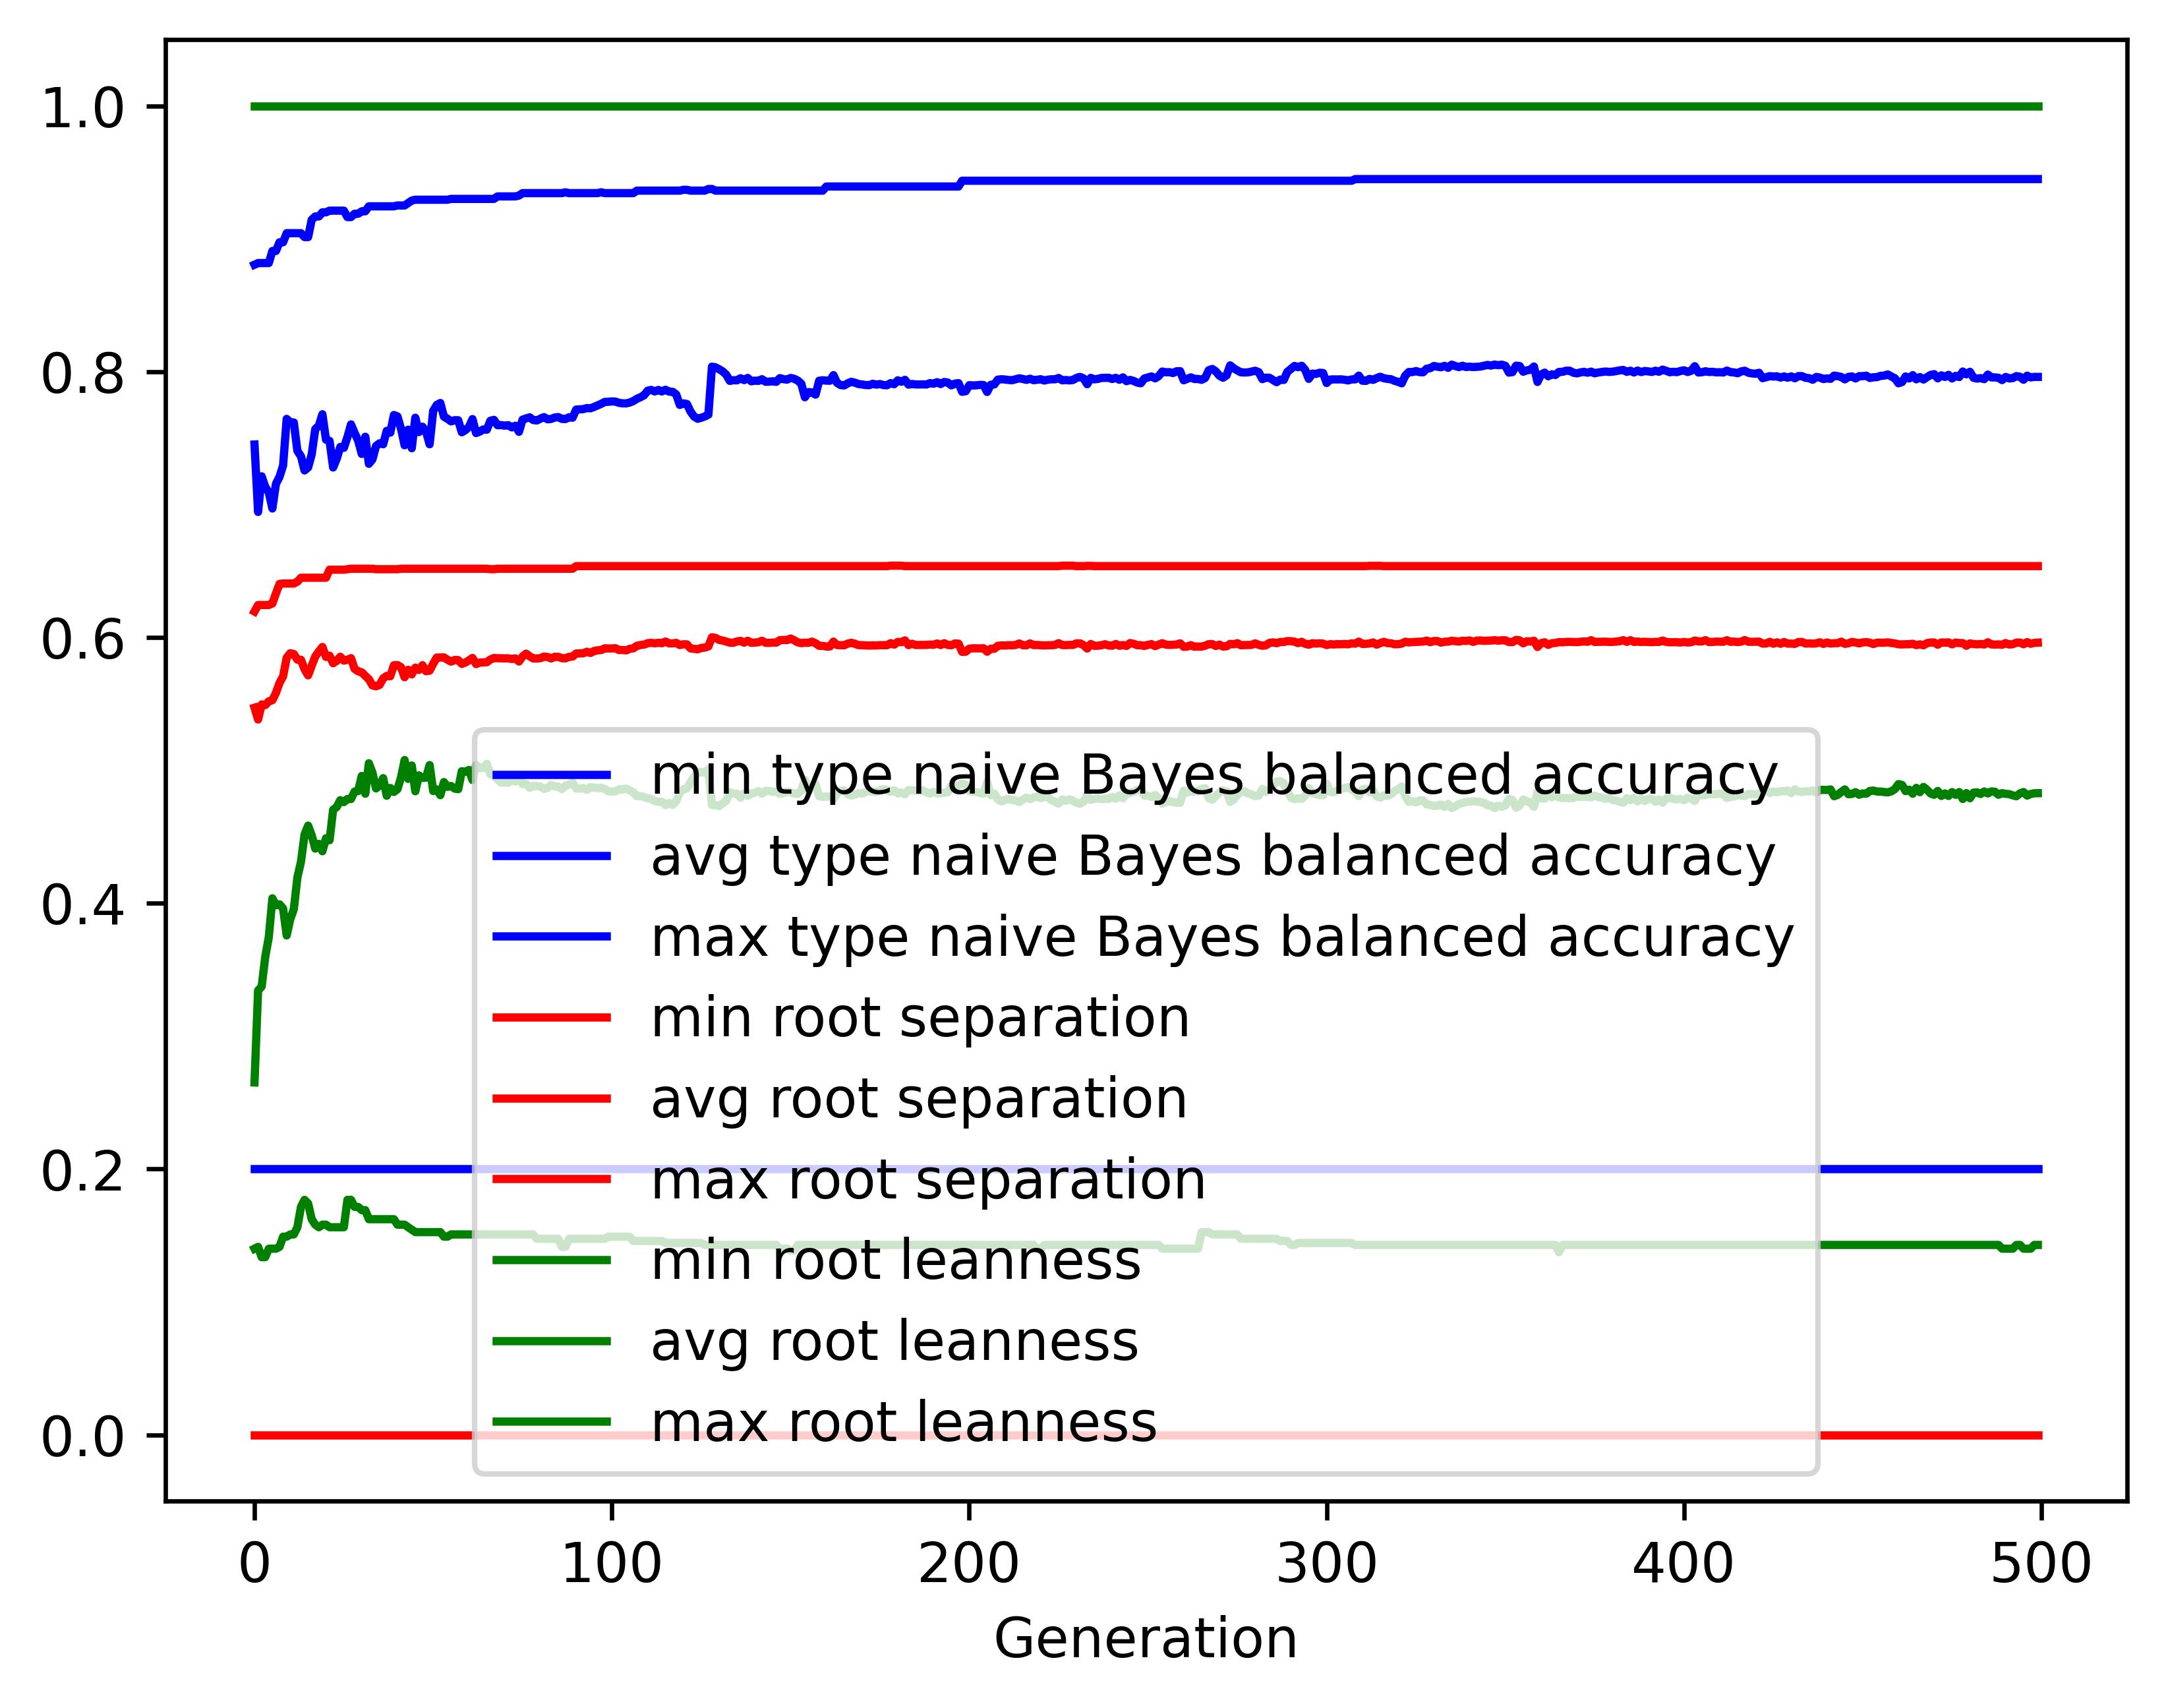

The file beside this chart, header and first rows:
gen, evals, gen_feats, explored, type naive Bayes balanced accuracy_min, type naive Bayes balanced accuracy_avg, type naive Bayes balanced accuracy_max, type naive Bayes balanced accuracy_std, root separation_min, root separation_avg, root separation_max, root separation_std, root leanness_min, root leanness_avg, root leanness_max, root leanness_std
0, 500, 3977, 3977, 0.2, 0.7452, 0.8805, 0.126, 0.0, 0.5471, 0.6195, 0.06074, 0.14, 0.2651, 1.0, 0.1241
1, 359, 3188, 4132, 0.2, 0.6944, 0.8817, 0.1602, 0.0, 0.5382, 0.6244, 0.07027, 0.1414, 0.3343, 1.0, 0.1434
2, 378, 1778, 4263, 0.2, 0.7212, 0.8817, 0.145, 0.0, 0.5496, 0.6244, 0.07299, 0.1336, 0.3373, 1.0, 0.1493
3, 383, 1479, 4395, 0.2, 0.7133, 0.8817, 0.1578, 0.0, 0.549, 0.6244, 0.07547, 0.1336, 0.3595, 1.0, 0.1604
4, 373, 1309, 4520, 0.2, 0.7091, 0.8817, 0.1747, 0.0, 0.5519, 0.6244, 0.0792, 0.14, 0.3745, 1.0, 0.1694
5, 372, 1182, 4631, 0.2, 0.697, 0.8908, 0.1725, 0.0, 0.5528, 0.6255, 0.08376, 0.14, 0.4037, 1.0, 0.1699
6, 379, 964, 4725, 0.2, 0.7156, 0.8908, 0.1665, 0.0, 0.5583, 0.6331, 0.08243, 0.14, 0.3984, 1.0, 0.1761
7, 376, 973, 4813, 0.2, 0.7209, 0.8973, 0.1686, 0.0, 0.5657, 0.6402, 0.088, 0.1414, 0.3992, 1.0, 0.1734
8, 373, 905, 4904, 0.2, 0.7294, 0.8973, 0.172, 0.0, 0.5707, 0.6405, 0.09377, 0.1491, 0.3961, 1.0, 0.174
9, 379, 815, 4996, 0.2, 0.7644, 0.9042, 0.1336, 0.0, 0.5846, 0.6405, 0.08229, 0.1491, 0.3757, 1.0, 0.149
10, 374, 798, 5060, 0.2, 0.7618, 0.9042, 0.131, 0.0, 0.5881, 0.6405, 0.07748, 0.1508, 0.3879, 1.0, 0.145
11, 387, 769, 5139, 0.2, 0.7617, 0.9042, 0.1407, 0.0, 0.5875, 0.6405, 0.07488, 0.1508, 0.3955, 1.0, 0.154
12, 356, 763, 5197, 0.2, 0.7404, 0.9042, 0.1577, 0.0, 0.5832, 0.6419, 0.08759, 0.1562, 0.4193, 1.0, 0.166
13, 383, 753, 5255, 0.2, 0.7363, 0.9042, 0.1641, 0.0, 0.5832, 0.6449, 0.08851, 0.1715, 0.4311, 1.0, 0.1659
14, 370, 635, 5303, 0.2, 0.7256, 0.9012, 0.1804, 0.0, 0.5761, 0.6449, 0.09713, 0.1768, 0.4516, 1.0, 0.18
15, 366, 679, 5358, 0.2, 0.7279, 0.9012, 0.1893, 0.0, 0.5714, 0.6449, 0.1062, 0.1741, 0.4584, 1.0, 0.1845
16, 390, 677, 5399, 0.2, 0.7377, 0.9143, 0.1845, 0.0, 0.5787, 0.6449, 0.101, 0.1622, 0.4511, 1.0, 0.1815
17, 373, 648, 5437, 0.2, 0.7568, 0.9167, 0.1744, 0.0, 0.5856, 0.6449, 0.1031, 0.1581, 0.4411, 1.0, 0.1763
18, 367, 628, 5461, 0.2, 0.7593, 0.9167, 0.1711, 0.0, 0.5894, 0.6449, 0.09984, 0.1562, 0.4446, 1.0, 0.1699
19, 352, 617, 5489, 0.2, 0.7679, 0.9199, 0.17, 0.0, 0.5928, 0.6449, 0.09635, 0.1581, 0.4391, 1.0, 0.1696
20, 378, 609, 5518, 0.2, 0.7488, 0.9199, 0.1922, 0.0, 0.5853, 0.6449, 0.1143, 0.1581, 0.4489, 1.0, 0.1907
21, 390, 628, 5546, 0.2, 0.7479, 0.9211, 0.1886, 0.0, 0.5862, 0.6509, 0.1182, 0.1562, 0.4474, 1.0, 0.1895
22, 374, 624, 5579, 0.2, 0.7279, 0.9211, 0.1966, 0.0, 0.5806, 0.6509, 0.119, 0.1562, 0.4703, 1.0, 0.1961
23, 338, 556, 5599, 0.2, 0.7344, 0.9211, 0.1977, 0.0, 0.5824, 0.6509, 0.1228, 0.1562, 0.4724, 1.0, 0.1936
24, 382, 608, 5624, 0.2, 0.7433, 0.9211, 0.1861, 0.0, 0.5855, 0.6509, 0.1193, 0.1562, 0.4775, 1.0, 0.1789
25, 341, 555, 5643, 0.2, 0.7426, 0.9211, 0.189, 0.0, 0.5825, 0.6509, 0.1278, 0.1562, 0.4761, 1.0, 0.1886
26, 376, 590, 5661, 0.2, 0.7507, 0.9163, 0.1817, 0.0, 0.5831, 0.6513, 0.1302, 0.1768, 0.4784, 1.0, 0.1844
27, 373, 572, 5676, 0.2, 0.7603, 0.9163, 0.1803, 0.0, 0.5844, 0.6517, 0.1278, 0.1768, 0.4784, 1.0, 0.1779
28, 390, 605, 5698, 0.2, 0.7539, 0.9188, 0.1946, 0.0, 0.5763, 0.6517, 0.1403, 0.1715, 0.484, 1.0, 0.1939
29, 369, 541, 5712, 0.2, 0.7481, 0.9188, 0.1981, 0.0, 0.5745, 0.6517, 0.1428, 0.1715, 0.4844, 1.0, 0.1997
30, 365, 548, 5728, 0.2, 0.738, 0.9206, 0.1967, 0.0, 0.5737, 0.6517, 0.1428, 0.169, 0.4958, 1.0, 0.1978
31, 354, 549, 5736, 0.2, 0.751, 0.9206, 0.1966, 0.0, 0.5711, 0.6517, 0.1587, 0.169, 0.4824, 1.0, 0.208
32, 364, 571, 5748, 0.2, 0.7306, 0.9244, 0.2031, 0.0, 0.5685, 0.6517, 0.1488, 0.1622, 0.5053, 1.0, 0.2032
33, 376, 590, 5753, 0.2, 0.734, 0.9244, 0.2128, 0.0, 0.5639, 0.6517, 0.1594, 0.1622, 0.4982, 1.0, 0.2159
34, 350, 516, 5766, 0.2, 0.7441, 0.9244, 0.2259, 0.0, 0.5632, 0.6513, 0.1705, 0.1622, 0.4864, 1.0, 0.2237
35, 355, 512, 5773, 0.2, 0.7461, 0.9244, 0.2201, 0.0, 0.5642, 0.6513, 0.1662, 0.1622, 0.4887, 1.0, 0.2192
36, 367, 512, 5780, 0.2, 0.7453, 0.9244, 0.2083, 0.0, 0.5691, 0.6513, 0.1561, 0.1622, 0.4941, 1.0, 0.2096
37, 358, 515, 5787, 0.2, 0.7554, 0.9244, 0.2134, 0.0, 0.571, 0.6513, 0.1611, 0.1622, 0.4809, 1.0, 0.2122
38, 362, 558, 5799, 0.2, 0.7541, 0.9244, 0.2113, 0.0, 0.5708, 0.6513, 0.1587, 0.1622, 0.4867, 1.0, 0.2065
39, 348, 518, 5807, 0.2, 0.7673, 0.9244, 0.2006, 0.0, 0.579, 0.6513, 0.1506, 0.1622, 0.4837, 1.0, 0.1918
40, 366, 543, 5812, 0.2, 0.7663, 0.925, 0.2027, 0.0, 0.5792, 0.6513, 0.1509, 0.1581, 0.4857, 1.0, 0.193
41, 364, 527, 5815, 0.2, 0.757, 0.925, 0.2062, 0.0, 0.5776, 0.6517, 0.1557, 0.1581, 0.4946, 1.0, 0.1963
42, 361, 536, 5822, 0.2, 0.7446, 0.925, 0.2124, 0.0, 0.57, 0.6517, 0.1611, 0.1581, 0.5077, 1.0, 0.2009
43, 361, 557, 5824, 0.2, 0.7563, 0.9269, 0.2102, 0.0, 0.5757, 0.6517, 0.1554, 0.1562, 0.4936, 1.0, 0.2004
44, 388, 536, 5826, 0.2, 0.7424, 0.9287, 0.2109, 0.0, 0.5722, 0.6517, 0.1452, 0.1543, 0.5036, 1.0, 0.1998
45, 367, 531, 5829, 0.2, 0.7653, 0.9293, 0.2018, 0.0, 0.5772, 0.6517, 0.148, 0.1525, 0.4842, 1.0, 0.1992
46, 368, 565, 5837, 0.2, 0.7545, 0.9293, 0.2037, 0.0, 0.5755, 0.6517, 0.1456, 0.1525, 0.4962, 1.0, 0.1977
47, 377, 545, 5841, 0.2, 0.7586, 0.9293, 0.1988, 0.0, 0.5791, 0.6517, 0.1412, 0.1525, 0.4943, 1.0, 0.1927
48, 353, 523, 5842, 0.2, 0.7548, 0.9293, 0.2085, 0.0, 0.5746, 0.6517, 0.1482, 0.1525, 0.4945, 1.0, 0.2001
49, 374, 567, 5846, 0.2, 0.7453, 0.9293, 0.2063, 0.0, 0.575, 0.6517, 0.1485, 0.1525, 0.504, 1.0, 0.1993
50, 379, 562, 5849, 0.2, 0.7705, 0.9293, 0.1981, 0.0, 0.5802, 0.6517, 0.1548, 0.1525, 0.4844, 1.0, 0.1943
51, 370, 551, 5850, 0.2, 0.7749, 0.9293, 0.1901, 0.0, 0.5848, 0.6517, 0.1484, 0.1525, 0.4856, 1.0, 0.1858
52, 370, 562, 5852, 0.2, 0.7764, 0.9293, 0.1961, 0.0, 0.5849, 0.6517, 0.1534, 0.1525, 0.4813, 1.0, 0.1898
53, 384, 576, 5853, 0.2, 0.7661, 0.9293, 0.1938, 0.0, 0.585, 0.6517, 0.1487, 0.1491, 0.4912, 1.0, 0.1877
54, 377, 569, 5856, 0.2, 0.7645, 0.9293, 0.2036, 0.0, 0.5832, 0.6517, 0.154, 0.1491, 0.4875, 1.0, 0.1956
55, 355, 509, 5857, 0.2, 0.7626, 0.93, 0.2052, 0.0, 0.5818, 0.6517, 0.1562, 0.1508, 0.4882, 1.0, 0.1974
56, 349, 500, 5858, 0.2, 0.7634, 0.93, 0.2041, 0.0, 0.583, 0.6517, 0.154, 0.1508, 0.4862, 1.0, 0.1968
57, 353, 512, 5861, 0.2, 0.7634, 0.93, 0.2044, 0.0, 0.5829, 0.6517, 0.154, 0.1508, 0.4858, 1.0, 0.1992
58, 369, 540, 5863, 0.2, 0.7544, 0.93, 0.2064, 0.0, 0.5801, 0.6517, 0.1584, 0.1508, 0.4993, 1.0, 0.1975
59, 384, 578, 5866, 0.2, 0.756, 0.93, 0.2039, 0.0, 0.5811, 0.6517, 0.1562, 0.1508, 0.4988, 1.0, 0.1958
... 440 more rows
